Run: headless pygame with SDL's dummy video driver; simulated clock (each Clock.tick advances the game by its frame time, no real sleeping); random seed 0; keys injected as events and as key.get_pressed() state; no mouse input.
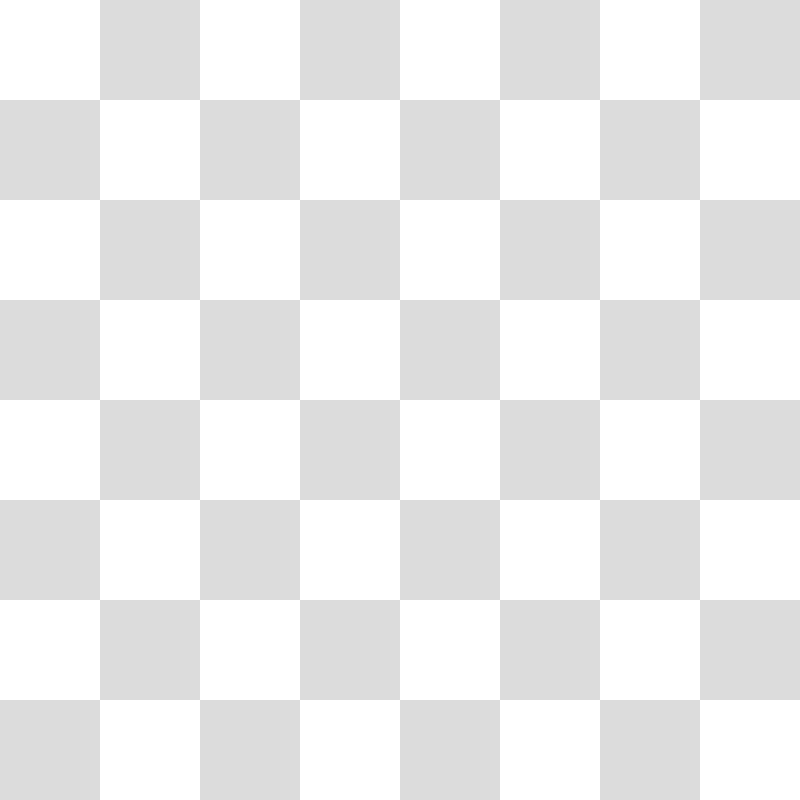
Frame 1 of 4 · flips 1–60 · no input
Frame 2 of 4 · flips 61–180 · tapped SPACE, RETURN · held RIGHT (→), D · screen unchanged from frame 1, image omitted
Frame 3 of 4 · flips 181–300 · held DOWN (↓), S · screen unchanged from frame 2, image omitted
Frame 4 of 4 · flips 301–420 · held LEFT (←), A, UP (↑), W · screen unchanged from frame 3, image omitted

The pygame program that drew these frames:

# ---------------------------------
# Project: Python Chess
# Authors: Sebastian Hollabaugh & Austin Koehler
#Date: 8-12-2020
# Desc: A basic game of chess made in python
# ----------------------------------

import sys
import pygame

pygame.init()

Width = 800
Height = 800

WHITE = (255, 255, 255)
GRAY = (220, 220, 220)


player_size = 50
player_pos = [Width/2, Height-2*player_size]

screen = pygame.display.set_mode((Width, Height))

game_over = False

while not game_over:

    for event in pygame.event.get():
        if event.type == pygame.QUIT:
            sys.exit()

    screen.fill(GRAY)

    i = 0
    j = 0

    for x in range(32):
        pygame.draw.rect(screen, WHITE, (i, j, 100, 100))
        i += 200
        if (i == 800):
            j += 100
            i = 100
        elif (i == 900):
            j += 100
            i = 0

    # if event.type == pygame.KEYDOWN:

    #     x = player_pos[0]
    #     y = player_pos[1]

    #     if event.key == pygame.K_LEFT:
    #         x -= 5
    #     elif event.key == pygame.K_RIGHT:
    #         x += 5
    #     elif event.key == pygame.K_UP:
    #         y -= 5
    #     elif event.key == pygame.K_DOWN:
    #         y += 5

    #     player_pos = [x, y]

    # screen.fill((0, 0, 0))
    # pygame.draw.rect(screen, RED, (player_pos[0], player_pos[1], player_size, player_size))

    pygame.display.update()
